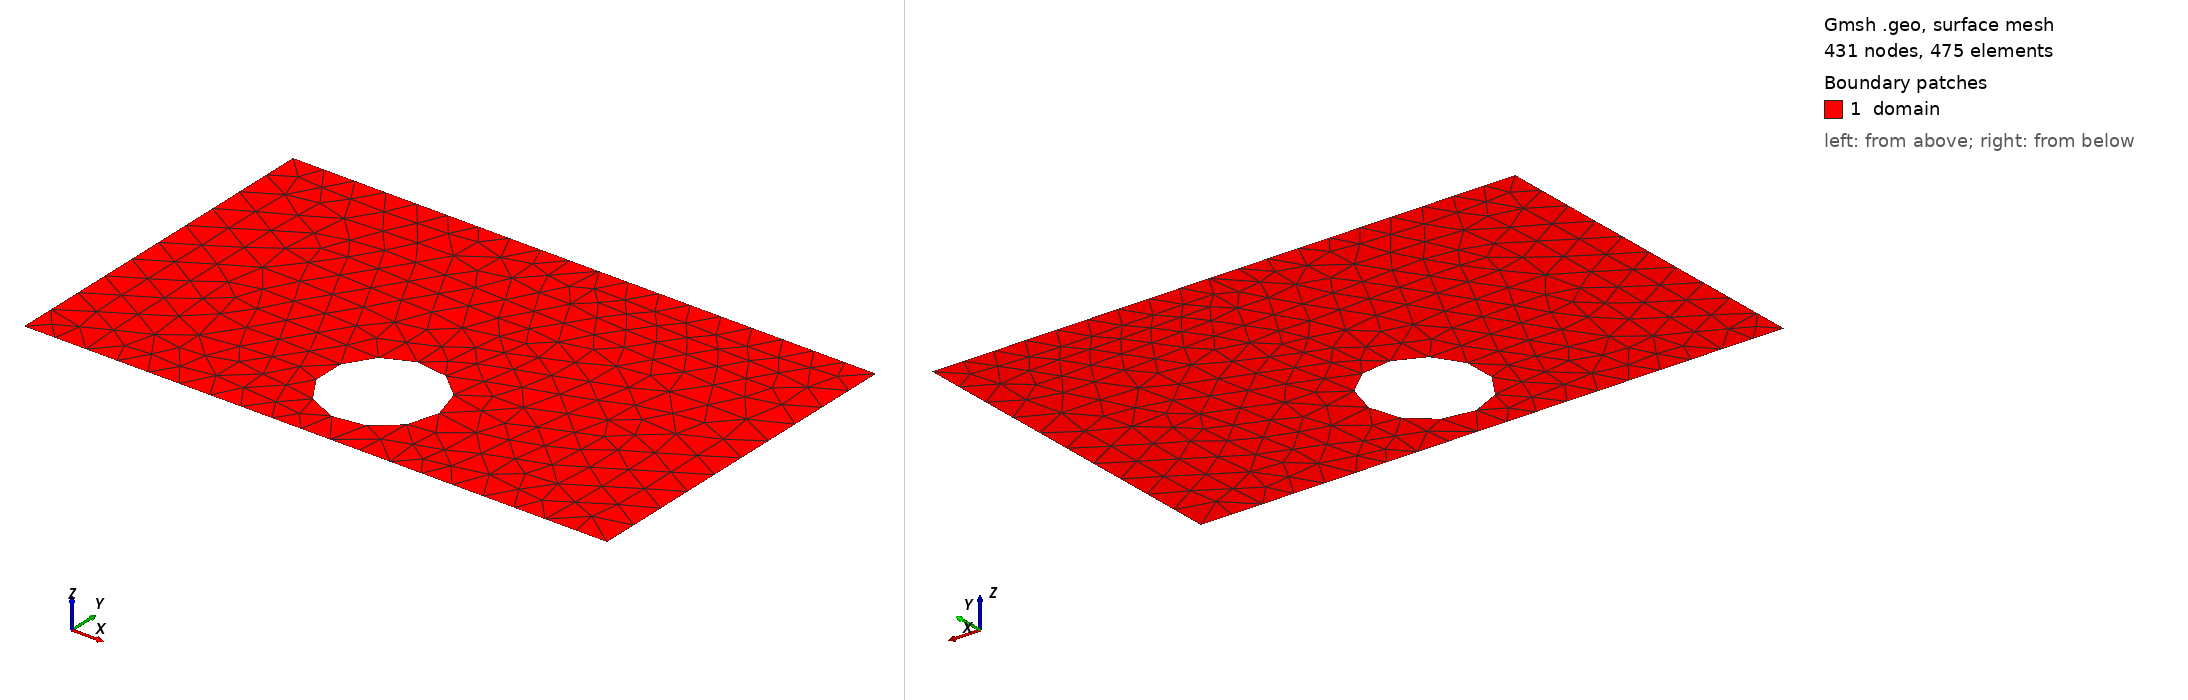

Gmsh geometry script, surface-meshed: 431 nodes, 475 surface elements. Boundary patches (legend numbers): 1 domain. Left view from above one corner, right view from below the opposite corner. Legend entries are the model's physical surfaces. The drawing asked Gmsh for element sizes between 1% and 20% of the model's largest extent; the script's own settings can give other sizes.

=== shape_26.geo (drawn) ===
SetFactory("OpenCASCADE");
lc = 0.060000;

Point(1) = {0.0000000000, -0.3000000000, 0, lc};
Point(2) = {0.4250000000, -0.3000000000, 0, lc};
Point(3) = {0.5750000000, -0.3000000000, 0, lc};
Point(4) = {1.0000000000, -0.3000000000, 0, lc};
Point(5) = {1.0000000000, 0.3000000000, 0, lc};
Point(6) = {0.5750000000, 0.3000000000, 0, lc};
Point(7) = {0.4250000000, 0.3000000000, 0, lc};
Point(8) = {0.0000000000, 0.3000000000, 0, lc};
Line(1) = {1, 2};
Line(2) = {2, 3};
Line(3) = {3, 4};
Line(4) = {4, 5};
Line(5) = {5, 6};
Line(6) = {6, 7};
Line(7) = {7, 8};
Line(8) = {8, 1};
Curve Loop(1) = {1, 2, 3, 4, 5, 6, 7, 8};
Point(9) = {0.5967721689, -0.1500000000, 0, lc};
Point(10) = {0.5966975611, -0.1462007425, 0, lc};
Point(11) = {0.5964738526, -0.1424073431, 0, lc};
Point(12) = {0.5961013885, -0.1386256511, 0, lc};
Point(13) = {0.5955807429, -0.1348614975, 0, lc};
Point(14) = {0.5949127188, -0.1311206864, 0, lc};
Point(15) = {0.5940983462, -0.1274089858, 0, lc};
Point(16) = {0.5931388807, -0.1237321189, 0, lc};
Point(17) = {0.5920358019, -0.1200957552, 0, lc};
Point(18) = {0.5907908104, -0.1165055017, 0, lc};
Point(19) = {0.5894058262, -0.1129668942, 0, lc};
Point(20) = {0.5878829846, -0.1094853892, 0, lc};
Point(21) = {0.5862246339, -0.1060663547, 0, lc};
Point(22) = {0.5844333310, -0.1027150627, 0, lc};
Point(23) = {0.5825118380, -0.0994366806, 0, lc};
Point(24) = {0.5804631178, -0.0962362636, 0, lc};
Point(25) = {0.5782903292, -0.0931187463, 0, lc};
Point(26) = {0.5759968227, -0.0900889358, 0, lc};
Point(27) = {0.5735861346, -0.0871515038, 0, lc};
Point(28) = {0.5710619819, -0.0843109796, 0, lc};
Point(29) = {0.5684282569, -0.0815717431, 0, lc};
Point(30) = {0.5656890204, -0.0789380181, 0, lc};
Point(31) = {0.5628484962, -0.0764138654, 0, lc};
Point(32) = {0.5599110642, -0.0740031773, 0, lc};
Point(33) = {0.5568812537, -0.0717096708, 0, lc};
Point(34) = {0.5537637364, -0.0695368822, 0, lc};
Point(35) = {0.5505633194, -0.0674881620, 0, lc};
Point(36) = {0.5472849373, -0.0655666690, 0, lc};
Point(37) = {0.5439336453, -0.0637753661, 0, lc};
Point(38) = {0.5405146108, -0.0621170154, 0, lc};
Point(39) = {0.5370331058, -0.0605941738, 0, lc};
Point(40) = {0.5334944983, -0.0592091896, 0, lc};
Point(41) = {0.5299042448, -0.0579641981, 0, lc};
Point(42) = {0.5262678811, -0.0568611193, 0, lc};
Point(43) = {0.5225910142, -0.0559016538, 0, lc};
Point(44) = {0.5188793136, -0.0550872812, 0, lc};
Point(45) = {0.5151385025, -0.0544192571, 0, lc};
Point(46) = {0.5113743489, -0.0538986115, 0, lc};
Point(47) = {0.5075926569, -0.0535261474, 0, lc};
Point(48) = {0.5037992575, -0.0533024389, 0, lc};
Point(49) = {0.5000000000, -0.0532278311, 0, lc};
Point(50) = {0.4962007425, -0.0533024389, 0, lc};
Point(51) = {0.4924073431, -0.0535261474, 0, lc};
Point(52) = {0.4886256511, -0.0538986115, 0, lc};
Point(53) = {0.4848614975, -0.0544192571, 0, lc};
Point(54) = {0.4811206864, -0.0550872812, 0, lc};
Point(55) = {0.4774089858, -0.0559016538, 0, lc};
Point(56) = {0.4737321189, -0.0568611193, 0, lc};
Point(57) = {0.4700957552, -0.0579641981, 0, lc};
Point(58) = {0.4665055017, -0.0592091896, 0, lc};
Point(59) = {0.4629668942, -0.0605941738, 0, lc};
Point(60) = {0.4594853892, -0.0621170154, 0, lc};
Point(61) = {0.4560663547, -0.0637753661, 0, lc};
Point(62) = {0.4527150627, -0.0655666690, 0, lc};
Point(63) = {0.4494366806, -0.0674881620, 0, lc};
Point(64) = {0.4462362636, -0.0695368822, 0, lc};
Point(65) = {0.4431187463, -0.0717096708, 0, lc};
Point(66) = {0.4400889358, -0.0740031773, 0, lc};
Point(67) = {0.4371515038, -0.0764138654, 0, lc};
Point(68) = {0.4343109796, -0.0789380181, 0, lc};
Point(69) = {0.4315717431, -0.0815717431, 0, lc};
Point(70) = {0.4289380181, -0.0843109796, 0, lc};
Point(71) = {0.4264138654, -0.0871515038, 0, lc};
Point(72) = {0.4240031773, -0.0900889358, 0, lc};
Point(73) = {0.4217096708, -0.0931187463, 0, lc};
Point(74) = {0.4195368822, -0.0962362636, 0, lc};
Point(75) = {0.4174881620, -0.0994366806, 0, lc};
Point(76) = {0.4155666690, -0.1027150627, 0, lc};
Point(77) = {0.4137753661, -0.1060663547, 0, lc};
Point(78) = {0.4121170154, -0.1094853892, 0, lc};
Point(79) = {0.4105941738, -0.1129668942, 0, lc};
Point(80) = {0.4092091896, -0.1165055017, 0, lc};
Point(81) = {0.4079641981, -0.1200957552, 0, lc};
Point(82) = {0.4068611193, -0.1237321189, 0, lc};
Point(83) = {0.4059016538, -0.1274089858, 0, lc};
Point(84) = {0.4050872812, -0.1311206864, 0, lc};
Point(85) = {0.4044192571, -0.1348614975, 0, lc};
Point(86) = {0.4038986115, -0.1386256511, 0, lc};
Point(87) = {0.4035261474, -0.1424073431, 0, lc};
Point(88) = {0.4033024389, -0.1462007425, 0, lc};
Point(89) = {0.4032278311, -0.1500000000, 0, lc};
Point(90) = {0.4033024389, -0.1537992575, 0, lc};
Point(91) = {0.4035261474, -0.1575926569, 0, lc};
Point(92) = {0.4038986115, -0.1613743489, 0, lc};
Point(93) = {0.4044192571, -0.1651385025, 0, lc};
Point(94) = {0.4050872812, -0.1688793136, 0, lc};
Point(95) = {0.4059016538, -0.1725910142, 0, lc};
Point(96) = {0.4068611193, -0.1762678811, 0, lc};
Point(97) = {0.4079641981, -0.1799042448, 0, lc};
Point(98) = {0.4092091896, -0.1834944983, 0, lc};
Point(99) = {0.4105941738, -0.1870331058, 0, lc};
Point(100) = {0.4121170154, -0.1905146108, 0, lc};
Point(101) = {0.4137753661, -0.1939336453, 0, lc};
Point(102) = {0.4155666690, -0.1972849373, 0, lc};
Point(103) = {0.4174881620, -0.2005633194, 0, lc};
Point(104) = {0.4195368822, -0.2037637364, 0, lc};
Point(105) = {0.4217096708, -0.2068812537, 0, lc};
Point(106) = {0.4240031773, -0.2099110642, 0, lc};
Point(107) = {0.4264138654, -0.2128484962, 0, lc};
Point(108) = {0.4289380181, -0.2156890204, 0, lc};
Point(109) = {0.4315717431, -0.2184282569, 0, lc};
Point(110) = {0.4343109796, -0.2210619819, 0, lc};
Point(111) = {0.4371515038, -0.2235861346, 0, lc};
Point(112) = {0.4400889358, -0.2259968227, 0, lc};
Point(113) = {0.4431187463, -0.2282903292, 0, lc};
Point(114) = {0.4462362636, -0.2304631178, 0, lc};
Point(115) = {0.4494366806, -0.2325118380, 0, lc};
Point(116) = {0.4527150627, -0.2344333310, 0, lc};
Point(117) = {0.4560663547, -0.2362246339, 0, lc};
Point(118) = {0.4594853892, -0.2378829846, 0, lc};
Point(119) = {0.4629668942, -0.2394058262, 0, lc};
Point(120) = {0.4665055017, -0.2407908104, 0, lc};
Point(121) = {0.4700957552, -0.2420358019, 0, lc};
Point(122) = {0.4737321189, -0.2431388807, 0, lc};
Point(123) = {0.4774089858, -0.2440983462, 0, lc};
Point(124) = {0.4811206864, -0.2449127188, 0, lc};
Point(125) = {0.4848614975, -0.2455807429, 0, lc};
Point(126) = {0.4886256511, -0.2461013885, 0, lc};
Point(127) = {0.4924073431, -0.2464738526, 0, lc};
Point(128) = {0.4962007425, -0.2466975611, 0, lc};
Point(129) = {0.5000000000, -0.2467721689, 0, lc};
Point(130) = {0.5037992575, -0.2466975611, 0, lc};
Point(131) = {0.5075926569, -0.2464738526, 0, lc};
Point(132) = {0.5113743489, -0.2461013885, 0, lc};
Point(133) = {0.5151385025, -0.2455807429, 0, lc};
Point(134) = {0.5188793136, -0.2449127188, 0, lc};
Point(135) = {0.5225910142, -0.2440983462, 0, lc};
Point(136) = {0.5262678811, -0.2431388807, 0, lc};
Point(137) = {0.5299042448, -0.2420358019, 0, lc};
Point(138) = {0.5334944983, -0.2407908104, 0, lc};
Point(139) = {0.5370331058, -0.2394058262, 0, lc};
Point(140) = {0.5405146108, -0.2378829846, 0, lc};
Point(141) = {0.5439336453, -0.2362246339, 0, lc};
Point(142) = {0.5472849373, -0.2344333310, 0, lc};
Point(143) = {0.5505633194, -0.2325118380, 0, lc};
Point(144) = {0.5537637364, -0.2304631178, 0, lc};
Point(145) = {0.5568812537, -0.2282903292, 0, lc};
Point(146) = {0.5599110642, -0.2259968227, 0, lc};
Point(147) = {0.5628484962, -0.2235861346, 0, lc};
Point(148) = {0.5656890204, -0.2210619819, 0, lc};
Point(149) = {0.5684282569, -0.2184282569, 0, lc};
Point(150) = {0.5710619819, -0.2156890204, 0, lc};
Point(151) = {0.5735861346, -0.2128484962, 0, lc};
Point(152) = {0.5759968227, -0.2099110642, 0, lc};
Point(153) = {0.5782903292, -0.2068812537, 0, lc};
Point(154) = {0.5804631178, -0.2037637364, 0, lc};
Point(155) = {0.5825118380, -0.2005633194, 0, lc};
Point(156) = {0.5844333310, -0.1972849373, 0, lc};
Point(157) = {0.5862246339, -0.1939336453, 0, lc};
Point(158) = {0.5878829846, -0.1905146108, 0, lc};
Point(159) = {0.5894058262, -0.1870331058, 0, lc};
Point(160) = {0.5907908104, -0.1834944983, 0, lc};
Point(161) = {0.5920358019, -0.1799042448, 0, lc};
Point(162) = {0.5931388807, -0.1762678811, 0, lc};
Point(163) = {0.5940983462, -0.1725910142, 0, lc};
Point(164) = {0.5949127188, -0.1688793136, 0, lc};
Point(165) = {0.5955807429, -0.1651385025, 0, lc};
Point(166) = {0.5961013885, -0.1613743489, 0, lc};
Point(167) = {0.5964738526, -0.1575926569, 0, lc};
Point(168) = {0.5966975611, -0.1537992575, 0, lc};
Spline(9) = {9, 10, 11, 12, 13, 14, 15, 16, 17, 18, 19, 20, 21, 22, 23, 24, 25, 26, 27, 28, 29, 30, 31, 32, 33, 34, 35, 36, 37, 38, 39, 40, 41, 42, 43, 44, 45, 46, 47, 48, 49, 50, 51, 52, 53, 54, 55, 56, 57, 58, 59, 60, 61, 62, 63, 64, 65, 66, 67, 68, 69, 70, 71, 72, 73, 74, 75, 76, 77, 78, 79, 80, 81, 82, 83, 84, 85, 86, 87, 88, 89, 90, 91, 92, 93, 94, 95, 96, 97, 98, 99, 100, 101, 102, 103, 104, 105, 106, 107, 108, 109, 110, 111, 112, 113, 114, 115, 116, 117, 118, 119, 120, 121, 122, 123, 124, 125, 126, 127, 128, 129, 130, 131, 132, 133, 134, 135, 136, 137, 138, 139, 140, 141, 142, 143, 144, 145, 146, 147, 148, 149, 150, 151, 152, 153, 154, 155, 156, 157, 158, 159, 160, 161, 162, 163, 164, 165, 166, 167, 168, 9};
Curve Loop(2) = {9};
Plane Surface(1) = {1, 2};

Physical Surface("domain")          = {1};
Physical Curve("contact_source")   = {8};
Physical Curve("contact_drain")    = {4};
Physical Curve("probe_A")          = {6};
Physical Curve("probe_B")          = {2};
Physical Curve("walls")            = {1, 3, 5, 7, 9};
